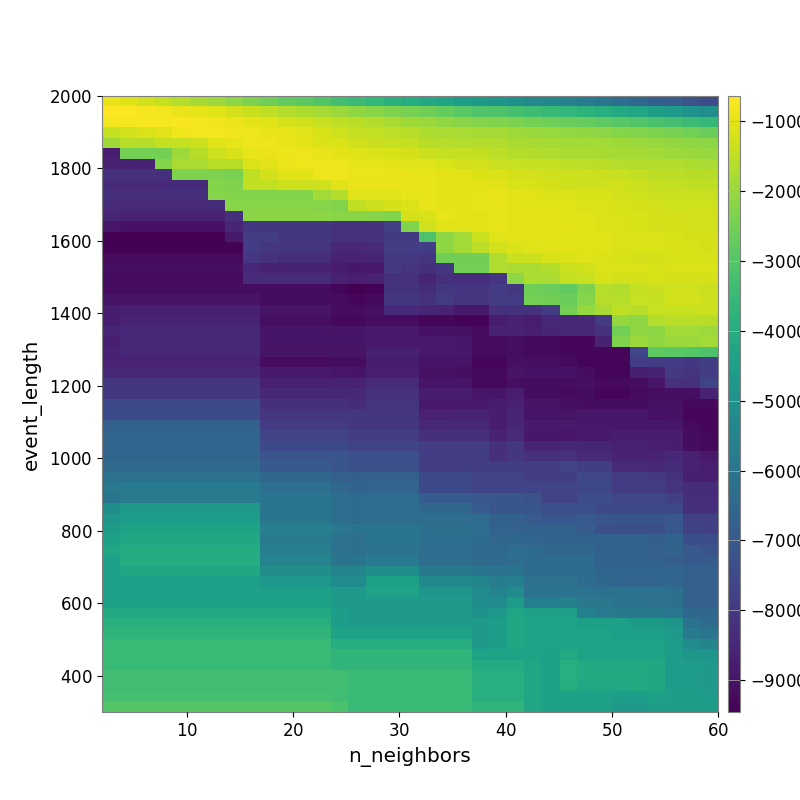

Data behind this chart, as committed beside it:
-9.068575929560272471e+02, -1.076167607789577460e+03, -1.232828394954236728e+03, -1.436463663055136522e+03, -1.622310221354203350e+03, -1.797169774820239581e+03, -1.979618909910320326e+03, -2.177712414717569573e+03, -2.365525015606605848e+03, -2.555455470862293623e+03, -2.743974322733648933e+03, -2.863889949835454445e+03, -3.038807013846207610e+03, -3.271000444224684088e+03, -3.449849996839916912e+03, -3.627004925553091198e+03, -3.789614545455541247e+03, -3.994184282062031343e+03, -4.149398828642160879e+03, -4.303117784186900280e+03, -4.512865507851859547e+03, -4.668816597832670595e+03, -4.866601679354412227e+03, -5.040778194604721648e+03
-6.455308325855331759e+02, -7.121791018992241789e+02, -7.776860030207019463e+02, -8.118996831846146733e+02, -8.877145200195242296e+02, -9.733477932921181264e+02, -1.071124829206202094e+03, -1.220199460100287297e+03, -1.342535838965947733e+03, -1.496417944471309738e+03, -1.617104112729683948e+03, -1.716419531775966107e+03, -1.817006696319171851e+03, -1.979531449633544071e+03, -2.100305188479268963e+03, -2.223366565629817160e+03, -2.362728074824241503e+03, -2.452010472502848643e+03, -2.565152055923595071e+03, -2.709936400720587699e+03, -2.883926513893783522e+03, -3.059053800860218871e+03, -3.112608262431889216e+03, -3.246956207583266405e+03
-8.132780101637995358e+02, -7.754642124251956830e+02, -7.294472089407322528e+02, -7.560449231379803905e+02, -7.228195147001179066e+02, -7.499421936677294980e+02, -8.355701613645625230e+02, -9.125007784225939531e+02, -1.007852227241089849e+03, -1.071372045037302769e+03, -1.197166337357509292e+03, -1.272975545137714107e+03, -1.396837543080809155e+03, -1.472627779823312494e+03, -1.557298980402337975e+03, -1.673799444055683352e+03, -1.788682998422085802e+03, -1.914768646751397455e+03, -1.982478681654833053e+03, -2.122223792991072060e+03, -2.199706618640025681e+03, -2.263822282614996766e+03, -2.315321590634642234e+03, -2.393045120963373847e+03
-1.410020645934068170e+03, -1.285799253556875101e+03, -1.095427984891605547e+03, -1.034087798325519771e+03, -8.457158591844332705e+02, -8.096016431687227168e+02, -8.033408745466280152e+02, -8.330396406796318161e+02, -8.695669401229378082e+02, -9.328384575348441103e+02, -9.871788438994733497e+02, -1.089662691821636372e+03, -1.175415282537120902e+03, -1.288191894482250973e+03, -1.431764120552246595e+03, -1.469919652354816890e+03, -1.534557754045664296e+03, -1.603669008676208705e+03, -1.725593764348646346e+03, -1.760164649206204558e+03, -1.754758601055528743e+03, -1.819400493356309426e+03, -1.844227430497086743e+03, -1.914356306717259486e+03
-1.888493079312307827e+03, -1.577741299436846930e+03, -1.577741299436846930e+03, -1.433007528091040967e+03, -1.433007528091040967e+03, -1.299277602406628375e+03, -1.054789350180098609e+03, -9.804607296328797474e+02, -8.769603955268893287e+02, -8.841301180141060740e+02, -9.210728598513711631e+02, -1.001626574998988417e+03, -1.108678636509382613e+03, -1.154204448525653788e+03, -1.275357020922628863e+03, -1.365469773972562734e+03, -1.424642207056424922e+03, -1.460388168864365298e+03, -1.576794096117529989e+03, -1.609179006059449421e+03, -1.657771851184200386e+03, -1.670234537979424658e+03, -1.711310575316826316e+03, -1.814381776198802982e+03
-8.733131065660129025e+03, -2.490861795880809041e+03, -2.490861795880809041e+03, -2.490861795880809041e+03, -1.933366044566994333e+03, -1.589092669578970572e+03, -1.324457354712691995e+03, -1.165270915469330021e+03, -9.803183253540405531e+02, -8.994945981937015631e+02, -8.802758594093702413e+02, -8.860608650594843994e+02, -9.326885483267299151e+02, -9.935357848567289238e+02, -1.072382161966188505e+03, -1.144470280632455797e+03, -1.174142641822396172e+03, -1.215802791884106909e+03, -1.334905720843852123e+03, -1.419734384341326859e+03, -1.429390456740886066e+03, -1.459787452241012261e+03, -1.516366644959799032e+03, -1.610036445426454293e+03
-8.597669253167334318e+03, -8.597669253167334318e+03, -8.597669253167334318e+03, -2.296600400764306414e+03, -1.780336820783599023e+03, -1.780336820783599023e+03, -1.582465688992319429e+03, -1.604457611985620815e+03, -1.156775175362811979e+03, -1.026057781893764513e+03, -8.886808771519381480e+02, -8.598045344351174890e+02, -8.694076067741351608e+02, -8.776015531600261284e+02, -9.606295693097522417e+02, -9.771972621077650274e+02, -1.012061747838422207e+03, -1.080782480639620189e+03, -1.092543119070435750e+03, -1.160776350141401281e+03, -1.202167319130518081e+03, -1.264189412845998504e+03, -1.336766066341132500e+03, -1.395503880770163732e+03
-8.263615952682484931e+03, -8.263615952682484931e+03, -8.263615952682484931e+03, -8.263615952682484931e+03, -2.360300330975061115e+03, -2.360300330975061115e+03, -2.360300330975061115e+03, -2.423388195760193867e+03, -1.495471073646676132e+03, -1.257127111954829843e+03, -1.074536595599647171e+03, -1.005841689288472139e+03, -8.858619297665479735e+02, -8.858798341112042181e+02, -9.071395508527800757e+02, -8.999369683514622693e+02, -9.315515834790737699e+02, -9.532574971262164354e+02, -9.735981746206540492e+02, -1.019351747583649171e+03, -1.051098734425549310e+03, -1.097886398944333450e+03, -1.123609004534306223e+03, -1.202617282077914524e+03
-8.368250576313716010e+03, -8.368250576313716010e+03, -8.368250576313716010e+03, -8.368250576313716010e+03, -8.368250576313716010e+03, -8.368250576313716010e+03, -2.294601215984924238e+03, -2.357490729680139793e+03, -1.452830505834112728e+03, -1.452830505834112728e+03, -1.332740468821693867e+03, -1.332740468821693867e+03, -1.282442353289269249e+03, -1.046088544958687635e+03, -9.255475964847433943e+02, -9.278346316339619761e+02, -9.431622174040570599e+02, -9.136796479924371397e+02, -9.614614451380548417e+02, -9.946500004829962336e+02, -1.019001831004235669e+03, -9.933867571248614468e+02, -1.057999455722710991e+03, -1.168189945386251566e+03
-8.238099682246302109e+03, -8.238099682246302109e+03, -8.238099682246302109e+03, -8.238099682246302109e+03, -8.238099682246302109e+03, -8.238099682246302109e+03, -2.258814252466624566e+03, -2.290047735098085468e+03, -2.290047735098085468e+03, -2.290047735098085468e+03, -2.290047735098085468e+03, -2.290047735098085468e+03, -1.859189054266438461e+03, -1.648395880268815063e+03, -1.055022262723747644e+03, -1.024310172871500072e+03, -1.033086822429962240e+03, -9.707539787258430124e+02, -9.625236492498098642e+02, -9.923194824141299932e+02, -9.948228694788109578e+02, -9.579910204365777417e+02, -9.364920199771052012e+02, -1.018090493322605539e+03
-8.354592343758384231e+03, -8.354592343758384231e+03, -8.354592343758384231e+03, -8.354592343758384231e+03, -8.354592343758384231e+03, -8.354592343758384231e+03, -8.354592343758384231e+03, -2.219162195214326402e+03, -2.219162195214326402e+03, -2.219162195214326402e+03, -2.219162195214326402e+03, -2.219162195214326402e+03, -2.253604465785171669e+03, -2.325080662823827879e+03, -1.495848382065918486e+03, -1.314814985699924136e+03, -1.219692081870604170e+03, -1.108683572018124096e+03, -9.779708474596963015e+02, -9.960661326621784610e+02, -1.007611488292053878e+03, -9.878421476717816176e+02, -9.856633262573252523e+02, -1.046928187663518884e+03
-8.507050194708872368e+03, -8.610007663880336622e+03, -8.610007663880336622e+03, -8.610007663880336622e+03, -8.610007663880336622e+03, -8.610007663880336622e+03, -8.610007663880336622e+03, -8.223248624933652536e+03, -2.189649017074455060e+03, -2.189649017074455060e+03, -2.189649017074455060e+03, -2.189649017074455060e+03, -2.189649017074455060e+03, -2.224923811792290962e+03, -2.224923811792290962e+03, -2.260362904108210842e+03, -2.321540673813048215e+03, -1.219855820794178499e+03, -1.163503936528700933e+03, -9.748668301167492700e+02, -1.017323145959037220e+03, -1.001191578266405031e+03, -9.717247345909698879e+02, -1.004430040129229724e+03
-8.912673717337149355e+03, -9.021891222640822889e+03, -9.021891222640822889e+03, -9.021891222640822889e+03, -9.021891222640822889e+03, -9.021891222640822889e+03, -9.021891222640822889e+03, -8.522007512512500398e+03, -8.032503255863340200e+03, -8.032503255863340200e+03, -8.032503255863340200e+03, -8.032503255863340200e+03, -8.032503255863340200e+03, -8.202057338573105881e+03, -8.202057338573105881e+03, -8.202057338573105881e+03, -7.798605943879667393e+03, -2.315203522074069042e+03, -1.287343317529966953e+03, -1.092339645590491273e+03, -1.089822052831153997e+03, -1.017924744667859613e+03, -9.818050547210031027e+02, -1.029616616181918971e+03
-9.451801909916333898e+03, -9.451801909916333898e+03, -9.451801909916333898e+03, -9.451801909916333898e+03, -9.451801909916333898e+03, -9.451801909916333898e+03, -9.451801909916333898e+03, -8.802028277810131840e+03, -7.839960238478882275e+03, -7.839960238478882275e+03, -8.032503255863340200e+03, -8.032503255863340200e+03, -8.032503255863340200e+03, -8.202057338573105881e+03, -8.202057338573105881e+03, -8.202057338573105881e+03, -7.939424379463304831e+03, -7.939424379463304831e+03, -3.117611386747015786e+03, -2.158510344862751481e+03, -1.856546297909538680e+03, -1.340397085215028937e+03, -1.067137875017993338e+03, -1.015773255057651340e+03
-9.412338021668361762e+03, -9.412338021668361762e+03, -9.412338021668361762e+03, -9.412338021668361762e+03, -9.412338021668361762e+03, -9.412338021668361762e+03, -9.412338021668361762e+03, -9.412338021668361762e+03, -7.907668963033018372e+03, -8.041946718786058227e+03, -8.141838328431468653e+03, -8.141838328431468653e+03, -8.141838328431468653e+03, -8.425013616715275930e+03, -8.425013616715275930e+03, -8.409108362185557780e+03, -7.848860865787201874e+03, -7.848860865787201874e+03, -7.848860865787201874e+03, -2.158510344862751481e+03, -1.856546297909538680e+03, -1.524322550245834918e+03, -1.235138695051044124e+03, -1.154768140191425573e+03
-9.245027567142573389e+03, -9.245027567142573389e+03, -9.245027567142573389e+03, -9.245027567142573389e+03, -9.245027567142573389e+03, -9.245027567142573389e+03, -9.245027567142573389e+03, -9.245027567142573389e+03, -8.059182733188818020e+03, -8.200225285351627463e+03, -8.304537141106446143e+03, -8.304537141106446143e+03, -8.304537141106446143e+03, -8.574350955831367173e+03, -8.574350955831367173e+03, -8.551457895928999278e+03, -7.979816692418242383e+03, -7.979816692418242383e+03, -8.108168852513666025e+03, -2.549357024095995712e+03, -2.549357024095995712e+03, -2.549357024095995712e+03, -1.704923167317755087e+03, -1.362753496806091334e+03
-9.132991502103741368e+03, -9.132991502103741368e+03, -9.132991502103741368e+03, -9.132991502103741368e+03, -9.132991502103741368e+03, -9.132991502103741368e+03, -9.132991502103741368e+03, -9.132991502103741368e+03, -8.423360660187934627e+03, -8.577129273778324205e+03, -8.577129273778324205e+03, -8.577129273778324205e+03, -8.577129273778324205e+03, -8.787876541394443848e+03, -8.878509561800825395e+03, -8.836433007421112052e+03, -8.000200874395519349e+03, -8.095912541338935625e+03, -8.227999851274551474e+03, -8.019751629240705370e+03, -2.515639493783020953e+03, -2.515639493783020953e+03, -1.704923167317755087e+03, -1.758424598148952327e+03
-9.179868523972692856e+03, -9.179868523972692856e+03, -9.179868523972692856e+03, -9.179868523972692856e+03, -9.179868523972692856e+03, -9.179868523972692856e+03, -9.179868523972692856e+03, -9.179868523972692856e+03, -8.419470847700267768e+03, -8.419470847700267768e+03, -8.419470847700267768e+03, -8.419470847700267768e+03, -8.419470847700267768e+03, -8.592865473699896029e+03, -8.712230917193792266e+03, -8.641415389573427092e+03, -8.156703348257889957e+03, -8.247672715706608869e+03, -8.524099878260947662e+03, -8.256297583211024175e+03, -8.326105722969568887e+03, -8.326105722969568887e+03, -8.108168852513666025e+03, -2.146043178200742204e+03
-9.153367041473675272e+03, -9.153367041473675272e+03, -9.153367041473675272e+03, -9.153367041473675272e+03, -9.153367041473675272e+03, -9.153367041473675272e+03, -9.153367041473675272e+03, -9.153367041473675272e+03, -9.153367041473675272e+03, -9.153367041473675272e+03, -9.153367041473675272e+03, -9.153367041473675272e+03, -9.153367041473675272e+03, -9.317900772153092475e+03, -9.421444692204639068e+03, -9.359253771130090172e+03, -8.177153335666813291e+03, -8.177153335666813291e+03, -8.318146721280161728e+03, -8.038688609409223318e+03, -8.108541048847808270e+03, -8.108541048847808270e+03, -7.885892135605389740e+03, -8.007530116250912215e+03
-8.991177343323224704e+03, -8.991177343323224704e+03, -8.991177343323224704e+03, -8.991177343323224704e+03, -8.991177343323224704e+03, -8.991177343323224704e+03, -8.991177343323224704e+03, -8.991177343323224704e+03, -8.991177343323224704e+03, -9.153367041473675272e+03, -9.153367041473675272e+03, -9.153367041473675272e+03, -9.153367041473675272e+03, -9.196425065463177816e+03, -9.304318442950778262e+03, -9.245027567142573389e+03, -8.059182733188818020e+03, -8.059182733188818020e+03, -8.200225285351627463e+03, -7.922420535869206105e+03, -8.108541048847808270e+03, -8.108541048847808270e+03, -7.885892135605389740e+03, -7.898701543268684873e+03
-8.792611569764872911e+03, -8.684107139643343544e+03, -8.684107139643343544e+03, -8.684107139643343544e+03, -8.684107139643343544e+03, -8.684107139643343544e+03, -8.684107139643343544e+03, -8.684107139643343544e+03, -8.684107139643343544e+03, -9.003051708806833631e+03, -9.003051708806833631e+03, -9.003051708806833631e+03, -9.003051708806833631e+03, -9.162542753566664032e+03, -9.162542753566664032e+03, -9.087131767157452487e+03, -8.358611604619967693e+03, -8.358611604619967693e+03, -8.512295686687797570e+03, -8.620332176425052239e+03, -8.843873476182790910e+03, -8.843873476182790910e+03, -8.193330709214320450e+03, -8.180365854842855697e+03
-8.740245633117765465e+03, -8.610140024646354505e+03, -8.610140024646354505e+03, -8.610140024646354505e+03, -8.610140024646354505e+03, -8.610140024646354505e+03, -8.610140024646354505e+03, -8.610140024646354505e+03, -8.610140024646354505e+03, -9.105303542804002063e+03, -9.105303542804002063e+03, -9.105303542804002063e+03, -9.105303542804002063e+03, -9.267085460285734371e+03, -9.267085460285734371e+03, -9.162542753566664032e+03, -9.162542753566664032e+03, -9.162542753566664032e+03, -9.334577679399575572e+03, -9.334577679399575572e+03, -9.366045332728761423e+03, -9.366045332728761423e+03, -8.734596317691279182e+03, -8.656887842054986322e+03
-8.550682391032121814e+03, -8.422597765398744741e+03, -8.422597765398744741e+03, -8.422597765398744741e+03, -8.422597765398744741e+03, -8.422597765398744741e+03, -8.422597765398744741e+03, -8.422597765398744741e+03, -8.422597765398744741e+03, -8.938999758489690066e+03, -8.938999758489690066e+03, -8.938999758489690066e+03, -8.938999758489690066e+03, -8.947022942696028622e+03, -8.947022942696028622e+03, -8.852226642893776443e+03, -8.852226642893776443e+03, -8.852226642893776443e+03, -9.011378719464835740e+03, -9.011378719464835740e+03, -9.044477718142063168e+03, -9.196425065463177816e+03, -8.581117158175235090e+03, -8.598929897206928217e+03
-8.714665259395160319e+03, -8.422425881340934211e+03, -8.422425881340934211e+03, -8.422425881340934211e+03, -8.422425881340934211e+03, -8.422425881340934211e+03, -8.422425881340934211e+03, -8.422425881340934211e+03, -8.422425881340934211e+03, -8.940619867018767764e+03, -8.940619867018767764e+03, -8.940619867018767764e+03, -8.940619867018767764e+03, -8.947022942696028622e+03, -8.947022942696028622e+03, -8.852226642893776443e+03, -8.852226642893776443e+03, -8.852226642893776443e+03, -8.852226642893776443e+03, -8.852226642893776443e+03, -8.885054178569869691e+03, -9.196425065463177816e+03, -9.196425065463177816e+03, -9.140953127276006853e+03
-8.616170229502375150e+03, -8.432701879229145561e+03, -8.432701879229145561e+03, -8.432701879229145561e+03, -8.432701879229145561e+03, -8.432701879229145561e+03, -8.432701879229145561e+03, -8.432701879229145561e+03, -8.432701879229145561e+03, -8.986329859705825584e+03, -8.986329859705825584e+03, -8.986329859705825584e+03, -8.986329859705825584e+03, -8.973556460046387656e+03, -8.973556460046387656e+03, -8.692142178995851282e+03, -8.692142178995851282e+03, -8.692142178995851282e+03, -8.852226642893776443e+03, -8.852226642893776443e+03, -8.885054178569869691e+03, -9.196425065463177816e+03, -9.196425065463177816e+03, -9.140953127276006853e+03
-8.616170229502375150e+03, -8.616170229502375150e+03, -8.616170229502375150e+03, -8.616170229502375150e+03, -8.616170229502375150e+03, -8.616170229502375150e+03, -8.616170229502375150e+03, -8.616170229502375150e+03, -8.616170229502375150e+03, -9.193913233384027990e+03, -9.193913233384027990e+03, -9.193913233384027990e+03, -9.193913233384027990e+03, -9.150675529877940789e+03, -9.150675529877940789e+03, -8.779909331799432039e+03, -8.779909331799432039e+03, -8.779909331799432039e+03, -8.945179593960814600e+03, -8.945179593960814600e+03, -8.963262853556727350e+03, -9.283853169961670574e+03, -9.283853169961670574e+03, -9.087131767157452487e+03
-8.451678484067459067e+03, -8.451678484067459067e+03, -8.451678484067459067e+03, -8.451678484067459067e+03, -8.451678484067459067e+03, -8.451678484067459067e+03, -8.451678484067459067e+03, -8.451678484067459067e+03, -8.451678484067459067e+03, -8.826798850993440283e+03, -8.826798850993440283e+03, -8.826798850993440283e+03, -8.826798850993440283e+03, -8.930365403480844179e+03, -8.949568381227509235e+03, -8.709122204597457312e+03, -8.709122204597457312e+03, -8.709122204597457312e+03, -9.069882333998077229e+03, -9.069882333998077229e+03, -9.085406614014802472e+03, -9.245819566882330037e+03, -9.245819566882330037e+03, -9.002332781344679461e+03
-8.062728914767290007e+03, -8.062728914767290007e+03, -8.062728914767290007e+03, -8.062728914767290007e+03, -8.062728914767290007e+03, -8.062728914767290007e+03, -8.062728914767290007e+03, -8.062728914767290007e+03, -8.062728914767290007e+03, -8.639803765443210068e+03, -8.639803765443210068e+03, -8.639803765443210068e+03, -8.639803765443210068e+03, -8.615146758637631137e+03, -8.641791945118549847e+03, -8.414010132541310668e+03, -8.414010132541310668e+03, -8.414010132541310668e+03, -8.946175712653826849e+03, -8.946175712653826849e+03, -8.947855637284073964e+03, -9.245819566882330037e+03, -9.245819566882330037e+03, -9.118339838570453139e+03
-8.062728914767290007e+03, -8.062728914767290007e+03, -8.062728914767290007e+03, -8.062728914767290007e+03, -8.062728914767290007e+03, -8.062728914767290007e+03, -8.062728914767290007e+03, -8.062728914767290007e+03, -8.062728914767290007e+03, -8.438390555057583697e+03, -8.438390555057583697e+03, -8.438390555057583697e+03, -8.438390555057583697e+03, -8.438390555057583697e+03, -8.466635464653218150e+03, -8.237383507189340889e+03, -8.237383507189340889e+03, -8.237383507189340889e+03, -8.793494788103567771e+03, -8.793494788103567771e+03, -8.777871100406038749e+03, -8.914389860297966152e+03, -8.914389860297966152e+03, -8.797906163625872068e+03
-7.488460229991116648e+03, -7.488460229991116648e+03, -7.488460229991116648e+03, -7.488460229991116648e+03, -7.488460229991116648e+03, -7.488460229991116648e+03, -7.488460229991116648e+03, -7.488460229991116648e+03, -7.488460229991116648e+03, -8.250986725630396904e+03, -8.250986725630396904e+03, -8.250986725630396904e+03, -8.250986725630396904e+03, -8.250986725630396904e+03, -8.283035777279121248e+03, -8.110176646357391292e+03, -8.110176646357391292e+03, -8.110176646357391292e+03, -8.854889756035356186e+03, -8.854889756035356186e+03, -8.821056227330909678e+03, -8.821056227330909678e+03, -8.764756434004317271e+03, -8.650108508688143047e+03
-7.488460229991116648e+03, -7.488460229991116648e+03, -7.488460229991116648e+03, -7.488460229991116648e+03, -7.488460229991116648e+03, -7.488460229991116648e+03, -7.488460229991116648e+03, -7.488460229991116648e+03, -7.488460229991116648e+03, -8.058761478869540042e+03, -8.058761478869540042e+03, -8.058761478869540042e+03, -8.058761478869540042e+03, -8.058761478869540042e+03, -8.058761478869540042e+03, -8.058761478869540042e+03, -8.058761478869540042e+03, -8.058761478869540042e+03, -8.646522238330662731e+03, -8.646522238330662731e+03, -8.622955115544496948e+03, -8.622955115544496948e+03, -8.760847879194468987e+03, -8.492131726600560796e+03
-6.753987268488416703e+03, -6.753987268488416703e+03, -6.753987268488416703e+03, -6.753987268488416703e+03, -6.753987268488416703e+03, -6.753987268488416703e+03, -6.753987268488416703e+03, -6.753987268488416703e+03, -6.753987268488416703e+03, -7.895967216052985350e+03, -7.895967216052985350e+03, -7.895967216052985350e+03, -7.895967216052985350e+03, -7.895967216052985350e+03, -8.058761478869540042e+03, -8.058761478869540042e+03, -8.058761478869540042e+03, -8.058761478869540042e+03, -8.452549374627349607e+03, -8.452549374627349607e+03, -8.433873956744326279e+03, -8.433873956744326279e+03, -8.760847879194468987e+03, -8.492131726600560796e+03
-6.570010892896217229e+03, -6.570010892896217229e+03, -6.570010892896217229e+03, -6.570010892896217229e+03, -6.570010892896217229e+03, -6.570010892896217229e+03, -6.570010892896217229e+03, -6.570010892896217229e+03, -6.570010892896217229e+03, -7.692650095738842538e+03, -7.692650095738842538e+03, -7.692650095738842538e+03, -7.692650095738842538e+03, -7.692650095738842538e+03, -7.854784478089115510e+03, -7.854784478089115510e+03, -7.854784478089115510e+03, -7.854784478089115510e+03, -8.245710085539640204e+03, -8.245710085539640204e+03, -8.230674479952871479e+03, -8.230674479952871479e+03, -8.615146758637631137e+03, -8.357583246903812324e+03
-6.570010892896217229e+03, -6.570010892896217229e+03, -6.570010892896217229e+03, -6.570010892896217229e+03, -6.570010892896217229e+03, -6.570010892896217229e+03, -6.570010892896217229e+03, -6.570010892896217229e+03, -6.570010892896217229e+03, -7.505991330776293580e+03, -7.505991330776293580e+03, -7.505991330776293580e+03, -7.505991330776293580e+03, -7.505991330776293580e+03, -7.668443079973479144e+03, -7.668443079973479144e+03, -7.668443079973479144e+03, -7.668443079973479144e+03, -7.854784478089115510e+03, -7.854784478089115510e+03, -7.854784478089115510e+03, -7.854784478089115510e+03, -8.250986725630396904e+03, -8.059318073372460276e+03
-6.570010892896217229e+03, -6.570010892896217229e+03, -6.570010892896217229e+03, -6.570010892896217229e+03, -6.570010892896217229e+03, -6.570010892896217229e+03, -6.570010892896217229e+03, -6.570010892896217229e+03, -6.570010892896217229e+03, -7.127491309325989278e+03, -7.127491309325989278e+03, -7.127491309325989278e+03, -7.127491309325989278e+03, -7.127491309325989278e+03, -7.288847551854118137e+03, -7.288847551854118137e+03, -7.288847551854118137e+03, -7.288847551854118137e+03, -7.854784478089115510e+03, -7.854784478089115510e+03, -7.854784478089115510e+03, -7.854784478089115510e+03, -8.250986725630396904e+03, -8.059318073372460276e+03
-6.394093631909285250e+03, -6.394093631909285250e+03, -6.394093631909285250e+03, -6.394093631909285250e+03, -6.394093631909285250e+03, -6.394093631909285250e+03, -6.394093631909285250e+03, -6.394093631909285250e+03, -6.394093631909285250e+03, -6.960277976276343907e+03, -6.960277976276343907e+03, -6.960277976276343907e+03, -6.960277976276343907e+03, -7.127491309325989278e+03, -7.288847551854118137e+03, -7.288847551854118137e+03, -7.288847551854118137e+03, -7.288847551854118137e+03, -7.854784478089115510e+03, -7.854784478089115510e+03, -7.854784478089115510e+03, -7.854784478089115510e+03, -7.854784478089115510e+03, -7.854784478089115510e+03
-6.173604446735279453e+03, -6.173604446735279453e+03, -6.173604446735279453e+03, -6.173604446735279453e+03, -6.173604446735279453e+03, -6.173604446735279453e+03, -6.173604446735279453e+03, -6.173604446735279453e+03, -6.173604446735279453e+03, -6.560336130924376448e+03, -6.560336130924376448e+03, -6.560336130924376448e+03, -6.560336130924376448e+03, -6.744699244517244551e+03, -6.793992280120774922e+03, -6.755538714236088708e+03, -6.755538714236088708e+03, -6.755538714236088708e+03, -7.505991330776293580e+03, -7.505991330776293580e+03, -7.505991330776293580e+03, -7.668443079973479144e+03, -7.668443079973479144e+03, -7.668443079973479144e+03
-5.919167943427422870e+03, -5.831131064519593565e+03, -5.831131064519593565e+03, -5.831131064519593565e+03, -5.831131064519593565e+03, -5.831131064519593565e+03, -5.831131064519593565e+03, -5.831131064519593565e+03, -5.831131064519593565e+03, -6.222666913995574760e+03, -6.222666913995574760e+03, -6.222666913995574760e+03, -6.222666913995574760e+03, -6.556493519565836323e+03, -6.606130472652679600e+03, -6.570010892896217229e+03, -6.570010892896217229e+03, -6.570010892896217229e+03, -7.505991330776293580e+03, -7.505991330776293580e+03, -7.505991330776293580e+03, -7.668443079973479144e+03, -7.668443079973479144e+03, -7.668443079973479144e+03
-6.041640265093434209e+03, -5.831131064519593565e+03, -5.831131064519593565e+03, -5.831131064519593565e+03, -5.831131064519593565e+03, -5.831131064519593565e+03, -5.831131064519593565e+03, -5.831131064519593565e+03, -5.831131064519593565e+03, -6.021308593600198947e+03, -6.021308593600198947e+03, -6.021308593600198947e+03, -6.021308593600198947e+03, -6.285499839115219402e+03, -6.341088979168361220e+03, -6.312309977925291605e+03, -6.312309977925291605e+03, -6.312309977925291605e+03, -6.878295093417743374e+03, -6.878295093417743374e+03, -6.878295093417743374e+03, -7.099243015871770695e+03, -7.099243015871770695e+03, -7.099243015871770695e+03
-5.059514423660507418e+03, -4.707870799743537646e+03, -4.707870799743537646e+03, -4.707870799743537646e+03, -4.707870799743537646e+03, -4.707870799743537646e+03, -4.707870799743537646e+03, -4.707870799743537646e+03, -4.707870799743537646e+03, -6.021308593600198947e+03, -6.021308593600198947e+03, -6.021308593600198947e+03, -6.021308593600198947e+03, -6.285499839115219402e+03, -6.341088979168361220e+03, -6.312309977925291605e+03, -6.312309977925291605e+03, -6.312309977925291605e+03, -6.495091940885400618e+03, -6.495091940885400618e+03, -6.495091940885400618e+03, -6.912909859393047554e+03, -7.099243015871770695e+03, -7.099243015871770695e+03
-4.838024889956251172e+03, -4.525347279173513925e+03, -4.525347279173513925e+03, -4.525347279173513925e+03, -4.525347279173513925e+03, -4.525347279173513925e+03, -4.525347279173513925e+03, -4.525347279173513925e+03, -4.525347279173513925e+03, -6.021308593600198947e+03, -6.021308593600198947e+03, -6.021308593600198947e+03, -6.021308593600198947e+03, -6.285499839115219402e+03, -6.341088979168361220e+03, -6.312309977925291605e+03, -6.312309977925291605e+03, -6.312309977925291605e+03, -6.312309977925291605e+03, -6.312309977925291605e+03, -6.312309977925291605e+03, -6.378086389966137176e+03, -6.728616900824643380e+03, -6.728616900824643380e+03
-4.650355357797010583e+03, -4.377890673847324251e+03, -4.377890673847324251e+03, -4.377890673847324251e+03, -4.377890673847324251e+03, -4.377890673847324251e+03, -4.377890673847324251e+03, -4.377890673847324251e+03, -4.377890673847324251e+03, -5.672710355777913719e+03, -5.672710355777913719e+03, -5.672710355777913719e+03, -5.672710355777913719e+03, -5.973705924032275107e+03, -6.036880069296068541e+03, -6.018566732385366777e+03, -6.018566732385366777e+03, -6.018566732385366777e+03, -6.200406810306301850e+03, -6.200406810306301850e+03, -6.200406810306301850e+03, -6.312309977925291605e+03, -6.667986507252051524e+03, -6.667986507252051524e+03
-4.457723933414082239e+03, -4.187186965050989784e+03, -4.187186965050989784e+03, -4.187186965050989784e+03, -4.187186965050989784e+03, -4.187186965050989784e+03, -4.187186965050989784e+03, -4.187186965050989784e+03, -4.187186965050989784e+03, -5.834981602439942435e+03, -5.834981602439942435e+03, -5.834981602439942435e+03, -5.834981602439942435e+03, -6.181166998388531283e+03, -6.199518599079556225e+03, -6.036880069296068541e+03, -6.036880069296068541e+03, -6.036880069296068541e+03, -6.224805983948818721e+03, -6.224805983948818721e+03, -6.224805983948818721e+03, -6.341088979168361220e+03, -6.539957182743944941e+03, -6.505805970070740841e+03
-4.279469338885894103e+03, -4.034702840489799200e+03, -4.034702840489799200e+03, -4.034702840489799200e+03, -4.034702840489799200e+03, -4.034702840489799200e+03, -4.034702840489799200e+03, -4.034702840489799200e+03, -4.034702840489799200e+03, -5.671929392088594795e+03, -5.671929392088594795e+03, -5.671929392088594795e+03, -5.671929392088594795e+03, -6.181166998388531283e+03, -6.199518599079556225e+03, -6.114151653390115825e+03, -6.114151653390115825e+03, -6.114151653390115825e+03, -6.310360237222890646e+03, -6.310360237222890646e+03, -6.310360237222890646e+03, -6.431576384413262531e+03, -6.431576384413262531e+03, -6.312309977925291605e+03
-4.495072390953288959e+03, -3.992731783105077739e+03, -3.992731783105077739e+03, -3.992731783105077739e+03, -3.992731783105077739e+03, -3.992731783105077739e+03, -3.992731783105077739e+03, -3.992731783105077739e+03, -3.992731783105077739e+03, -5.514932092981103779e+03, -5.514932092981103779e+03, -5.514932092981103779e+03, -5.514932092981103779e+03, -6.072579248790290876e+03, -6.072579248790290876e+03, -5.863725667793984030e+03, -5.863725667793984030e+03, -5.863725667793984030e+03, -6.269458811307258657e+03, -6.269458811307258657e+03, -6.269458811307258657e+03, -6.395150569138529136e+03, -6.431576384413262531e+03, -6.312309977925291605e+03
-4.495072390953288959e+03, -4.177550269560672859e+03, -4.177550269560672859e+03, -4.177550269560672859e+03, -4.177550269560672859e+03, -4.177550269560672859e+03, -4.177550269560672859e+03, -4.177550269560672859e+03, -4.177550269560672859e+03, -5.102089814628167915e+03, -5.102089814628167915e+03, -5.102089814628167915e+03, -5.102089814628167915e+03, -5.485643280117860741e+03, -5.485643280117860741e+03, -5.067419561575234184e+03, -5.067419561575234184e+03, -5.067419561575234184e+03, -5.885430898281212649e+03, -5.885430898281212649e+03, -5.885430898281212649e+03, -6.060360594834610310e+03, -6.114151653390115825e+03, -6.018566732385366777e+03
-4.495072390953288959e+03, -4.495072390953288959e+03, -4.495072390953288959e+03, -4.495072390953288959e+03, -4.495072390953288959e+03, -4.495072390953288959e+03, -4.495072390953288959e+03, -4.495072390953288959e+03, -4.495072390953288959e+03, -4.747087937603675527e+03, -4.747087937603675527e+03, -4.747087937603675527e+03, -4.747087937603675527e+03, -5.167238026180962152e+03, -5.167238026180962152e+03, -4.442059570737472313e+03, -4.442059570737472313e+03, -4.442059570737472313e+03, -5.240702171989553790e+03, -5.240702171989553790e+03, -5.240702171989553790e+03, -5.417440139671231918e+03, -5.715179907120602365e+03, -5.653313998777814959e+03
-4.495072390953288959e+03, -4.495072390953288959e+03, -4.495072390953288959e+03, -4.495072390953288959e+03, -4.495072390953288959e+03, -4.495072390953288959e+03, -4.495072390953288959e+03, -4.495072390953288959e+03, -4.495072390953288959e+03, -4.495072390953288959e+03, -4.495072390953288959e+03, -4.495072390953288959e+03, -4.495072390953288959e+03, -4.703624837238818145e+03, -4.703624837238818145e+03, -4.362600745668079071e+03, -4.362600745668079071e+03, -4.362600745668079071e+03, -4.820660218645421992e+03, -4.820660218645421992e+03, -4.820660218645421992e+03, -5.220416009113781001e+03, -5.480671794487675470e+03, -5.207318492208270982e+03
-4.410177220675057470e+03, -4.410177220675057470e+03, -4.410177220675057470e+03, -4.410177220675057470e+03, -4.410177220675057470e+03, -4.410177220675057470e+03, -4.410177220675057470e+03, -4.410177220675057470e+03, -4.410177220675057470e+03, -4.410177220675057470e+03, -4.410177220675057470e+03, -4.410177220675057470e+03, -4.410177220675057470e+03, -4.703624837238818145e+03, -4.703624837238818145e+03, -4.703624837238818145e+03, -4.703624837238818145e+03, -4.703624837238818145e+03, -4.703624837238818145e+03, -4.703624837238818145e+03, -4.703624837238818145e+03, -5.144785716417024560e+03, -5.205692825663344593e+03, -4.620544985127609834e+03
-4.098570924720792391e+03, -4.098570924720792391e+03, -4.098570924720792391e+03, -4.098570924720792391e+03, -4.098570924720792391e+03, -4.098570924720792391e+03, -4.098570924720792391e+03, -4.098570924720792391e+03, -4.098570924720792391e+03, -4.098570924720792391e+03, -4.098570924720792391e+03, -4.098570924720792391e+03, -4.098570924720792391e+03, -4.557765997778114979e+03, -4.703624837238818145e+03, -4.703624837238818145e+03, -4.703624837238818145e+03, -4.703624837238818145e+03, -4.703624837238818145e+03, -4.703624837238818145e+03, -4.703624837238818145e+03, -4.911362919539848917e+03, -4.753063696263492602e+03, -4.256555146398187389e+03
-3.883444067455562163e+03, -3.883444067455562163e+03, -3.883444067455562163e+03, -3.883444067455562163e+03, -3.883444067455562163e+03, -3.883444067455562163e+03, -3.883444067455562163e+03, -3.883444067455562163e+03, -3.883444067455562163e+03, -3.883444067455562163e+03, -3.883444067455562163e+03, -3.883444067455562163e+03, -3.883444067455562163e+03, -4.557765997778114979e+03, -4.703624837238818145e+03, -4.703624837238818145e+03, -4.703624837238818145e+03, -4.703624837238818145e+03, -4.703624837238818145e+03, -4.703624837238818145e+03, -4.703624837238818145e+03, -4.703624837238818145e+03, -4.561754090118083695e+03, -4.192617870238417709e+03
-3.683719958413628774e+03, -3.683719958413628774e+03, -3.683719958413628774e+03, -3.683719958413628774e+03, -3.683719958413628774e+03, -3.683719958413628774e+03, -3.683719958413628774e+03, -3.683719958413628774e+03, -3.683719958413628774e+03, -3.683719958413628774e+03, -3.683719958413628774e+03, -3.683719958413628774e+03, -3.683719958413628774e+03, -4.391102923082354209e+03, -4.391102923082354209e+03, -4.391102923082354209e+03, -4.391102923082354209e+03, -4.391102923082354209e+03, -4.391102923082354209e+03, -4.391102923082354209e+03, -4.391102923082354209e+03, -4.703624837238818145e+03, -4.561754090118083695e+03, -4.192617870238417709e+03
-3.484156994502080579e+03, -3.484156994502080579e+03, -3.484156994502080579e+03, -3.484156994502080579e+03, -3.484156994502080579e+03, -3.484156994502080579e+03, -3.484156994502080579e+03, -3.484156994502080579e+03, -3.484156994502080579e+03, -3.484156994502080579e+03, -3.484156994502080579e+03, -3.484156994502080579e+03, -3.484156994502080579e+03, -3.963278124260918048e+03, -3.963278124260918048e+03, -3.963278124260918048e+03, -3.963278124260918048e+03, -3.963278124260918048e+03, -3.963278124260918048e+03, -3.963278124260918048e+03, -3.963278124260918048e+03, -4.703624837238818145e+03, -4.561754090118083695e+03, -4.192617870238417709e+03
-3.484156994502080579e+03, -3.484156994502080579e+03, -3.484156994502080579e+03, -3.484156994502080579e+03, -3.484156994502080579e+03, -3.484156994502080579e+03, -3.484156994502080579e+03, -3.484156994502080579e+03, -3.484156994502080579e+03, -3.484156994502080579e+03, -3.484156994502080579e+03, -3.484156994502080579e+03, -3.484156994502080579e+03, -3.683719958413628774e+03, -3.683719958413628774e+03, -3.683719958413628774e+03, -3.683719958413628774e+03, -3.683719958413628774e+03, -3.683719958413628774e+03, -3.683719958413628774e+03, -3.683719958413628774e+03, -4.343901730044408396e+03, -4.343901730044408396e+03, -4.343901730044408396e+03
-3.484156994502080579e+03, -3.484156994502080579e+03, -3.484156994502080579e+03, -3.484156994502080579e+03, -3.484156994502080579e+03, -3.484156994502080579e+03, -3.484156994502080579e+03, -3.484156994502080579e+03, -3.484156994502080579e+03, -3.484156994502080579e+03, -3.484156994502080579e+03, -3.484156994502080579e+03, -3.484156994502080579e+03, -3.683719958413628774e+03, -3.683719958413628774e+03, -3.683719958413628774e+03, -3.683719958413628774e+03, -3.683719958413628774e+03, -3.683719958413628774e+03, -3.683719958413628774e+03, -3.683719958413628774e+03, -4.030441739801132371e+03, -4.030441739801132371e+03, -4.030441739801132371e+03
-3.351276410719697196e+03, -3.351276410719697196e+03, -3.351276410719697196e+03, -3.351276410719697196e+03, -3.351276410719697196e+03, -3.351276410719697196e+03, -3.351276410719697196e+03, -3.351276410719697196e+03, -3.351276410719697196e+03, -3.351276410719697196e+03, -3.351276410719697196e+03, -3.351276410719697196e+03, -3.351276410719697196e+03, -3.351276410719697196e+03, -3.484156994502080579e+03, -3.484156994502080579e+03, -3.484156994502080579e+03, -3.484156994502080579e+03, -3.484156994502080579e+03, -3.484156994502080579e+03, -3.484156994502080579e+03, -3.883444067455562163e+03, -3.883444067455562163e+03, -3.883444067455562163e+03
-3.351276410719697196e+03, -3.351276410719697196e+03, -3.351276410719697196e+03, -3.351276410719697196e+03, -3.351276410719697196e+03, -3.351276410719697196e+03, -3.351276410719697196e+03, -3.351276410719697196e+03, -3.351276410719697196e+03, -3.351276410719697196e+03, -3.351276410719697196e+03, -3.351276410719697196e+03, -3.351276410719697196e+03, -3.351276410719697196e+03, -3.484156994502080579e+03, -3.484156994502080579e+03, -3.484156994502080579e+03, -3.484156994502080579e+03, -3.484156994502080579e+03, -3.484156994502080579e+03, -3.484156994502080579e+03, -3.883444067455562163e+03, -3.883444067455562163e+03, -3.883444067455562163e+03
-3.287114253420959358e+03, -3.287114253420959358e+03, -3.287114253420959358e+03, -3.287114253420959358e+03, -3.287114253420959358e+03, -3.287114253420959358e+03, -3.287114253420959358e+03, -3.287114253420959358e+03, -3.287114253420959358e+03, -3.287114253420959358e+03, -3.287114253420959358e+03, -3.287114253420959358e+03, -3.287114253420959358e+03, -3.351276410719697196e+03, -3.484156994502080579e+03, -3.484156994502080579e+03, -3.484156994502080579e+03, -3.484156994502080579e+03, -3.484156994502080579e+03, -3.484156994502080579e+03, -3.484156994502080579e+03, -3.883444067455562163e+03, -3.883444067455562163e+03, -3.883444067455562163e+03
-3.000750279792885522e+03, -3.000750279792885522e+03, -3.000750279792885522e+03, -3.000750279792885522e+03, -3.000750279792885522e+03, -3.000750279792885522e+03, -3.000750279792885522e+03, -3.000750279792885522e+03, -3.000750279792885522e+03, -3.000750279792885522e+03, -3.000750279792885522e+03, -3.000750279792885522e+03, -3.000750279792885522e+03, -3.133682511668283951e+03, -3.484156994502080579e+03, -3.484156994502080579e+03, -3.484156994502080579e+03, -3.484156994502080579e+03, -3.484156994502080579e+03, -3.484156994502080579e+03, -3.484156994502080579e+03, -3.678370584660947770e+03, -3.678370584660947770e+03, -3.678370584660947770e+03
